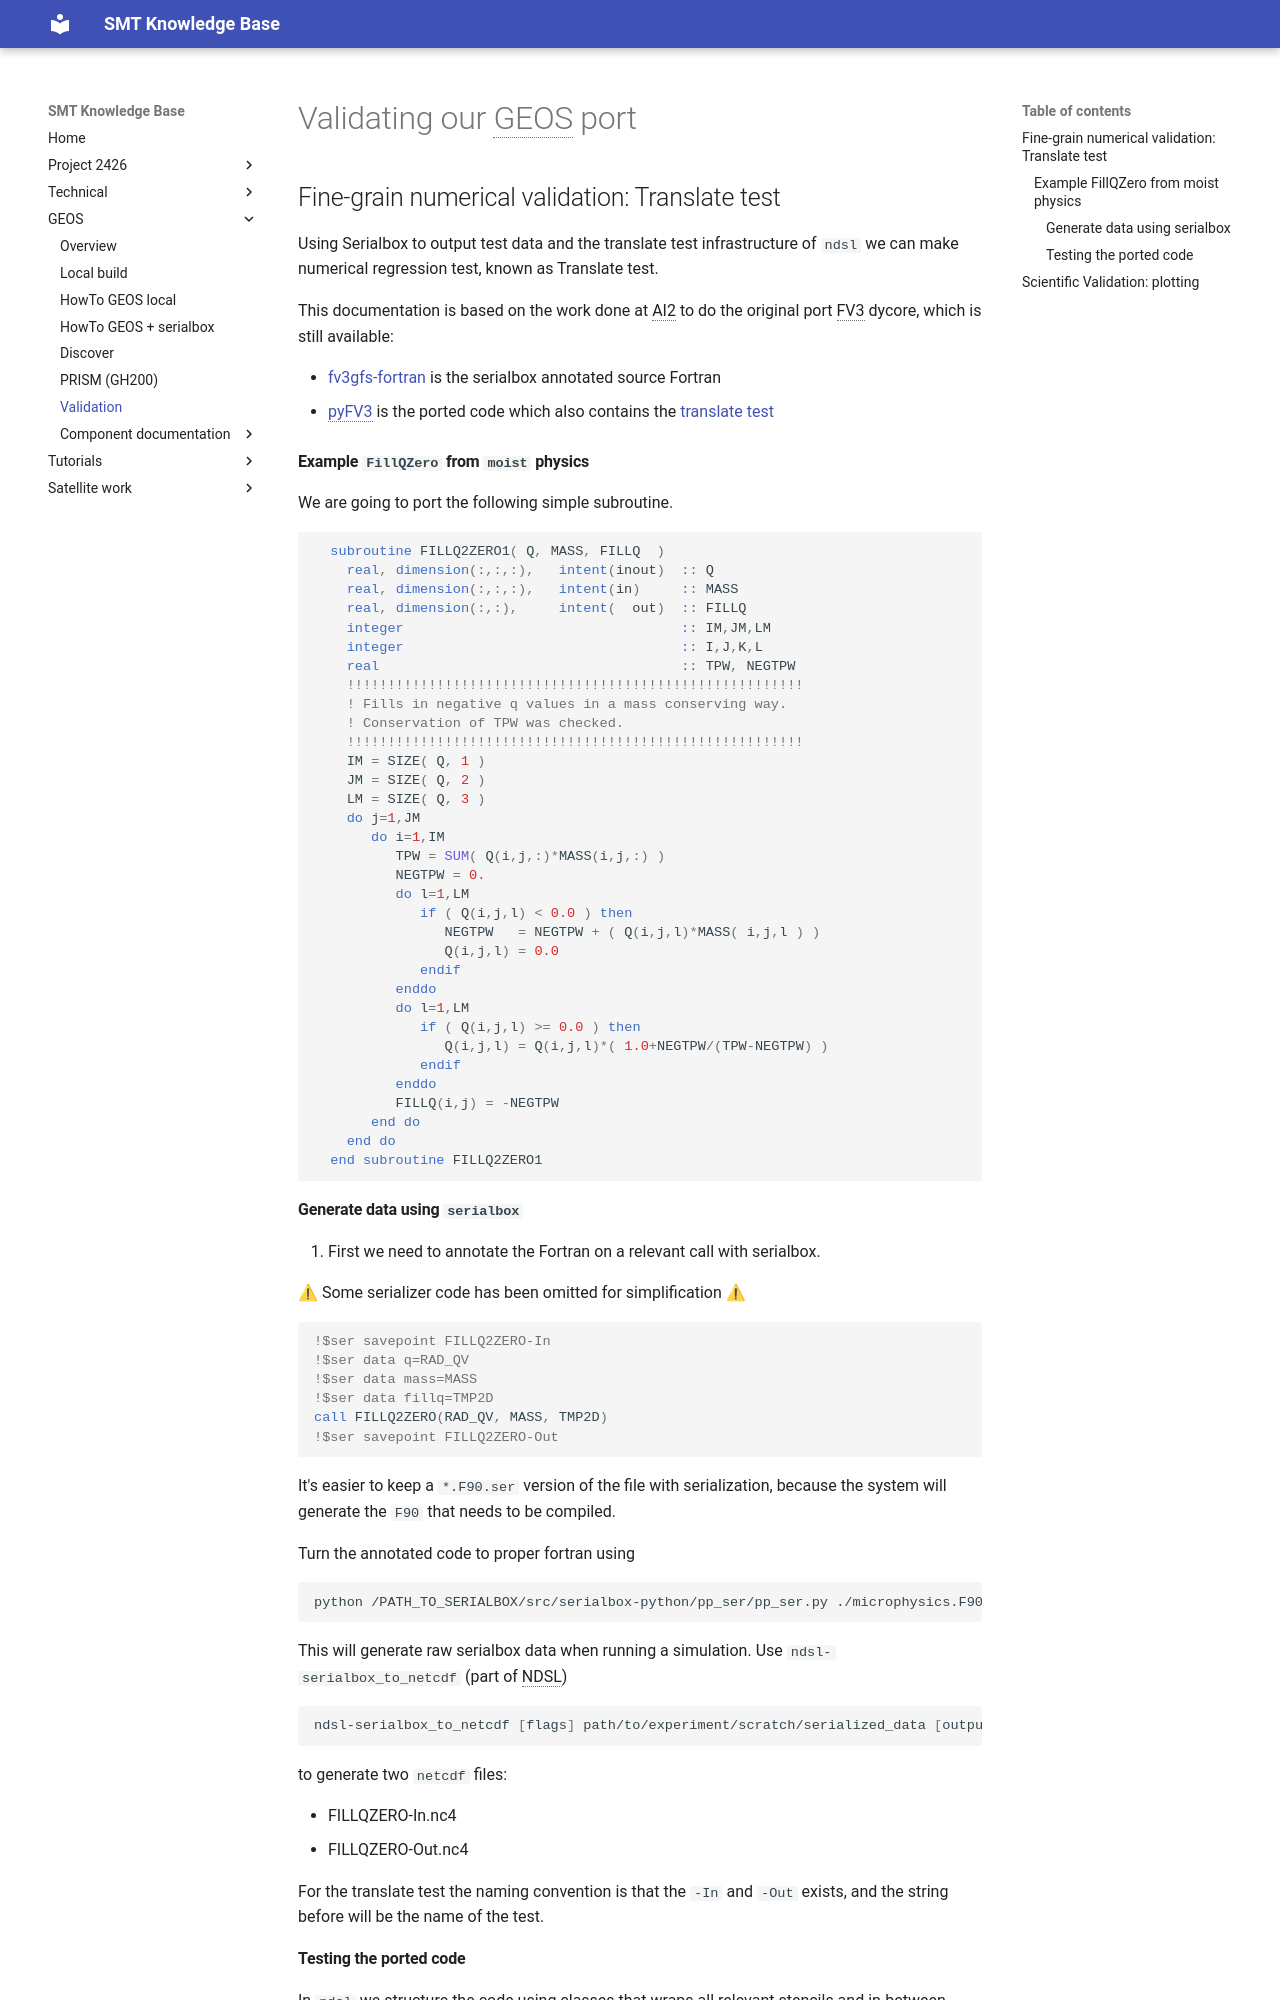

repository: GEOS-ESM/SMT-Nebulae · page: GEOS/validation_basics/index.html · generator: mkdocs

# Validating our GEOS port

## Fine-grain numerical validation: Translate test

Using Serialbox to output test data and the translate test infrastructure of `ndsl` we can make numerical regression test, known as Translate test.

This documentation is based on the work done at AI2 to do the original port FV3 dycore, which is still available:

- [fv3gfs-fortran](https://github.com/ai2cm/fv3gfs-fortran) is the serialbox annotated source Fortran
- [pyFV3](https://github.com/NOAA-GFDL/pyFV3) is the ported code which also contains the [translate test](https://github.com/NOAA-GFDL/PyFV3/tree/develop/tests/savepoint)

### Example `FillQZero` from `moist` physics

We are going to port the following simple subroutine.

```Fortran
  subroutine FILLQ2ZERO1( Q, MASS, FILLQ  )
    real, dimension(:,:,:),   intent(inout)  :: Q
    real, dimension(:,:,:),   intent(in)     :: MASS
    real, dimension(:,:),     intent(  out)  :: FILLQ
    integer                                  :: IM,JM,LM
    integer                                  :: I,J,K,L
    real                                     :: TPW, NEGTPW
    !!!!!!!!!!!!!!!!!!!!!!!!!!!!!!!!!!!!!!!!!!!!!!!!!!!!!!!!
    ! Fills in negative q values in a mass conserving way.
    ! Conservation of TPW was checked.
    !!!!!!!!!!!!!!!!!!!!!!!!!!!!!!!!!!!!!!!!!!!!!!!!!!!!!!!!
    IM = SIZE( Q, 1 )
    JM = SIZE( Q, 2 )
    LM = SIZE( Q, 3 )
    do j=1,JM
       do i=1,IM
          TPW = SUM( Q(i,j,:)*MASS(i,j,:) )
          NEGTPW = 0.
          do l=1,LM
             if ( Q(i,j,l) < 0.0 ) then
                NEGTPW   = NEGTPW + ( Q(i,j,l)*MASS( i,j,l ) )
                Q(i,j,l) = 0.0
             endif
          enddo
          do l=1,LM
             if ( Q(i,j,l) >= 0.0 ) then
                Q(i,j,l) = Q(i,j,l)*( 1.0+NEGTPW/(TPW-NEGTPW) )
             endif
          enddo
          FILLQ(i,j) = -NEGTPW
       end do
    end do
  end subroutine FILLQ2ZERO1
```
